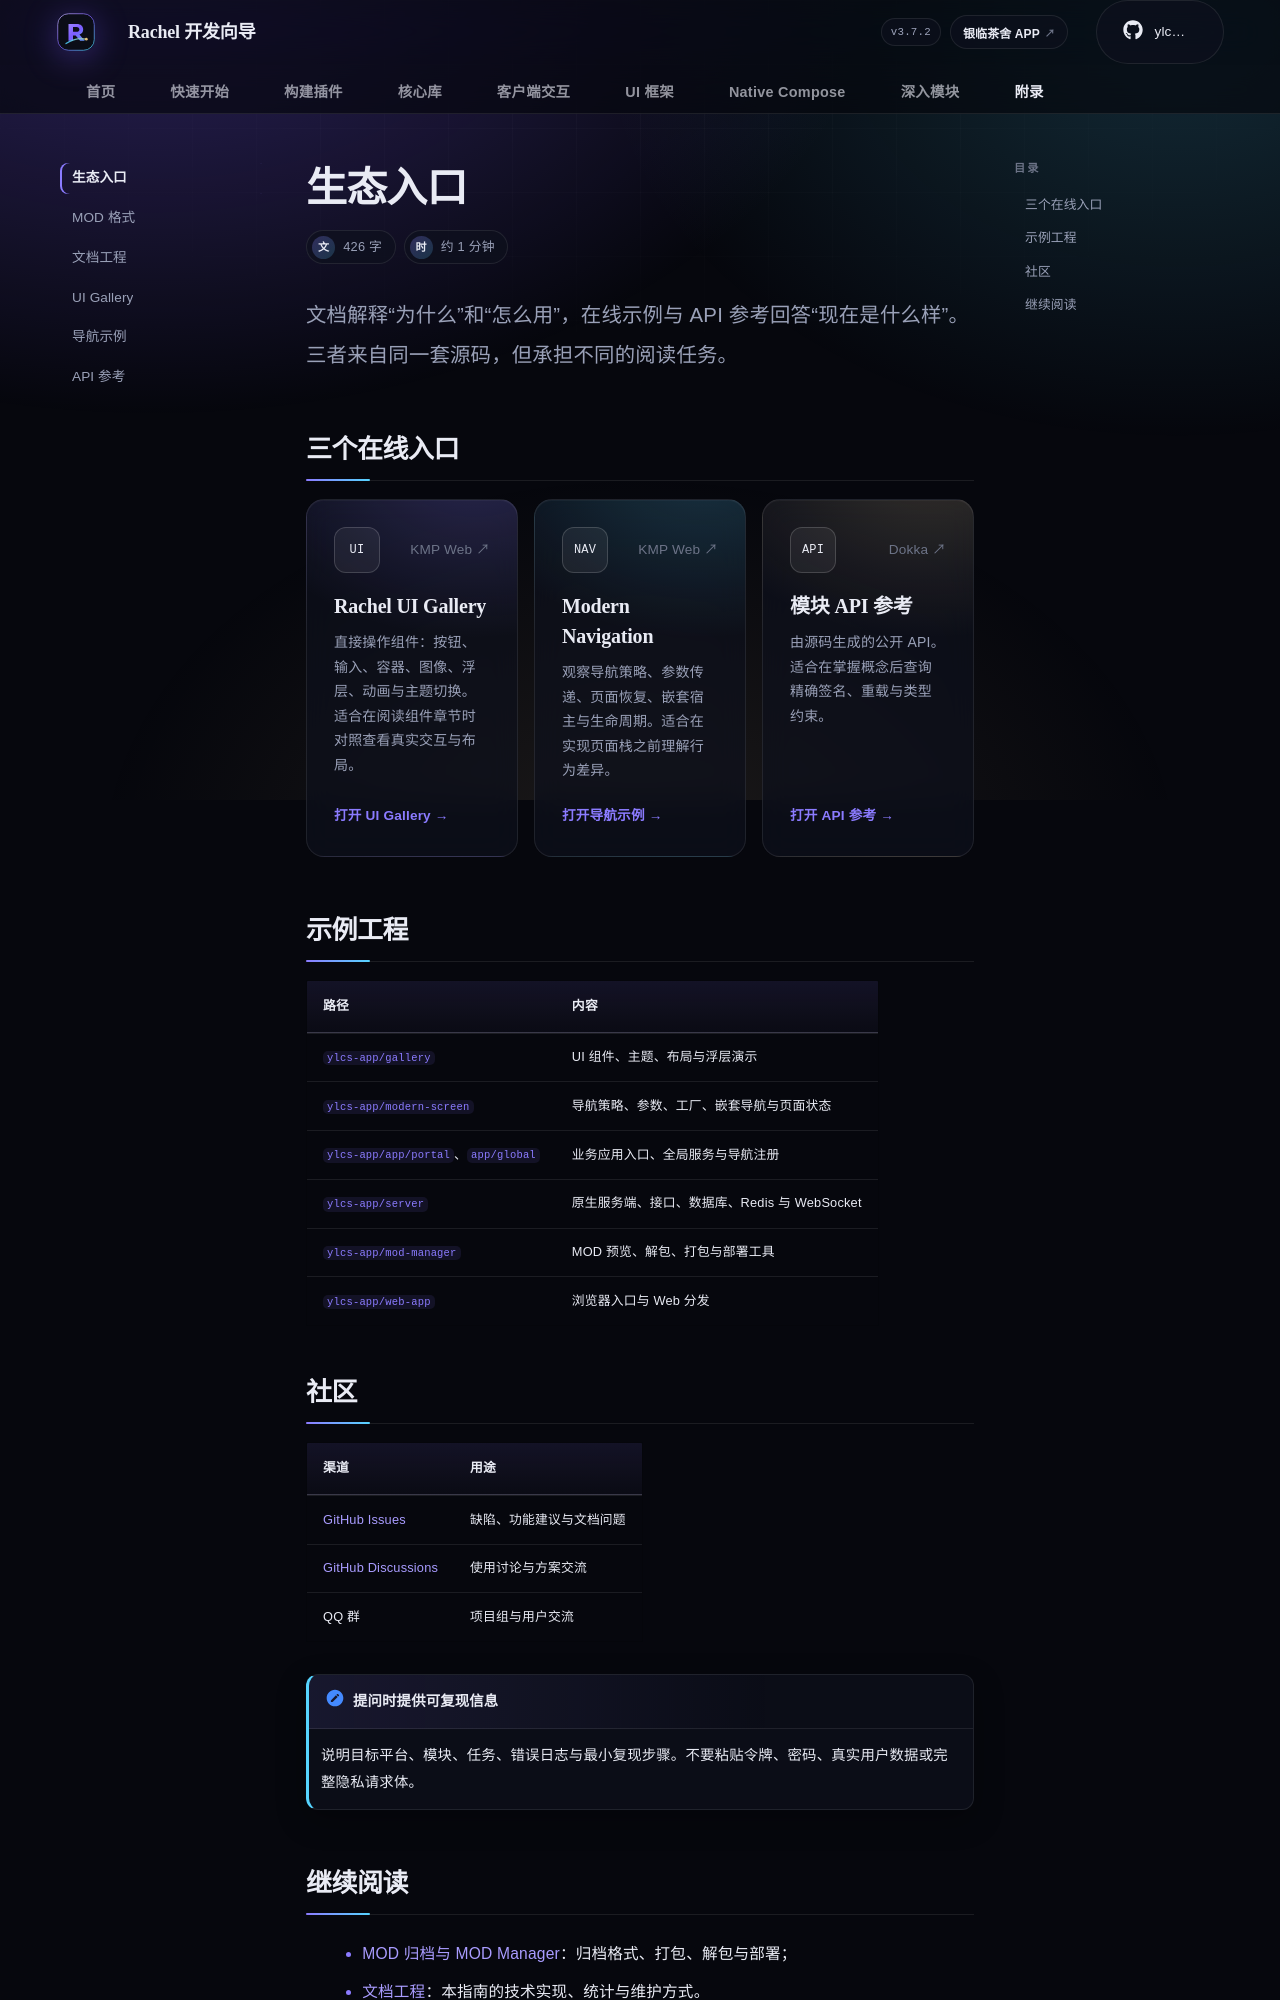

repository: rachel-ylcs/ylcs-kmp · page: appendix/index.html · generator: mkdocs

---
description: Rachel 的在线示例、API 参考、仓库状态与社区入口。
---

# 生态入口

<p class="rc-lead">文档解释“为什么”和“怎么用”，在线示例与 API 参考回答“现在是什么样”。三者来自同一套源码，但承担不同的阅读任务。</p>

## 三个在线入口

<div class="rc-eco-grid">
  <a class="rc-eco rc-eco--gallery" href="https://rachel-ylcs.github.io/ylcs-kmp/overrides/gallery/" target="_blank" rel="noopener">
    <div class="rc-eco__top"><span class="rc-eco__icon">UI</span><span class="rc-eco__external">KMP Web ↗</span></div>
    <h3>Rachel UI Gallery</h3>
    <p>直接操作组件：按钮、输入、容器、图像、浮层、动画与主题切换。适合在阅读组件章节时对照查看真实交互与布局。</p>
    <span class="rc-eco__link">打开 UI Gallery →</span>
  </a>
  <a class="rc-eco rc-eco--nav" href="https://rachel-ylcs.github.io/ylcs-kmp/overrides/modern-screen/" target="_blank" rel="noopener">
    <div class="rc-eco__top"><span class="rc-eco__icon">NAV</span><span class="rc-eco__external">KMP Web ↗</span></div>
    <h3>Modern Navigation</h3>
    <p>观察导航策略、参数传递、页面恢复、嵌套宿主与生命周期。适合在实现页面栈之前理解行为差异。</p>
    <span class="rc-eco__link">打开导航示例 →</span>
  </a>
  <a class="rc-eco rc-eco--api" href="https://rachel-ylcs.github.io/ylcs-kmp/overrides/dokka/" target="_blank" rel="noopener">
    <div class="rc-eco__top"><span class="rc-eco__icon">API</span><span class="rc-eco__external">Dokka ↗</span></div>
    <h3>模块 API 参考</h3>
    <p>由源码生成的公开 API。适合在掌握概念后查询精确签名、重载与类型约束。</p>
    <span class="rc-eco__link">打开 API 参考 →</span>
  </a>
</div>
